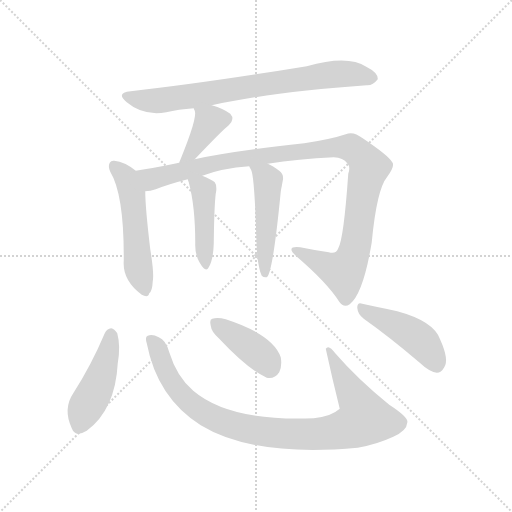
t = 0.00 s
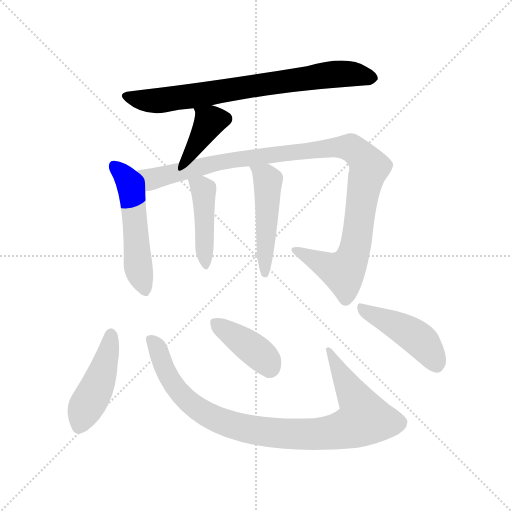
t = 1.55 s
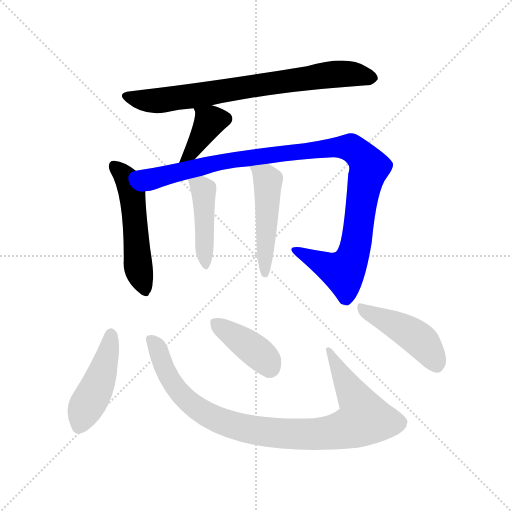
t = 3.10 s
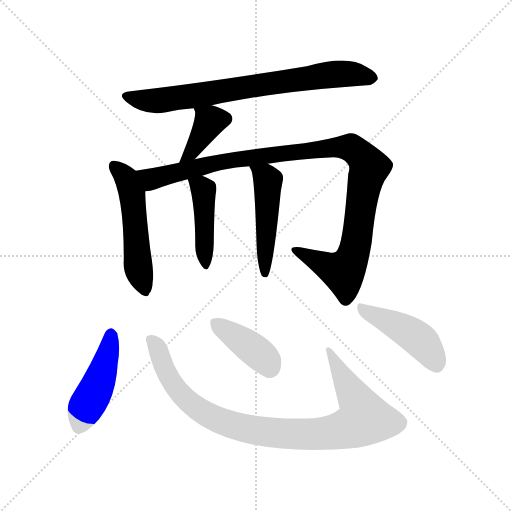
t = 4.66 s
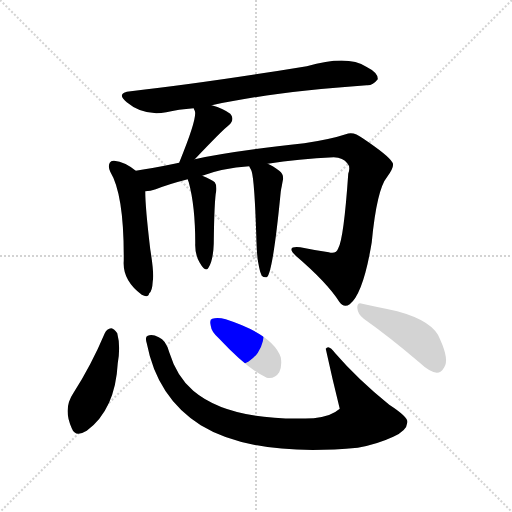
t = 6.21 s
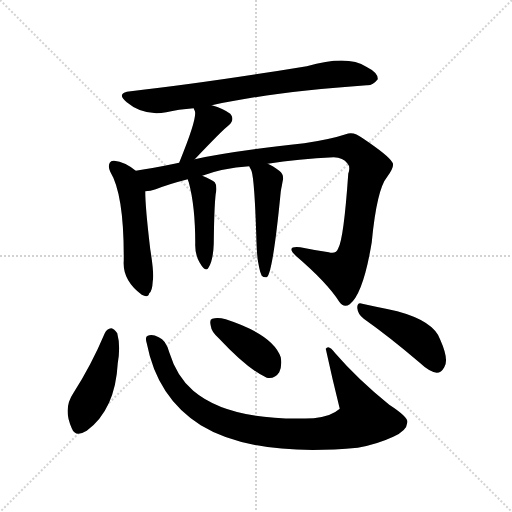
t = 7.76 s

The animated SVG that drew these frames (rendered in a browser with its animation timeline set to each time). Animation: 10 CSS @keyframes rules; one cycle of 7.76 s.

<svg version="1.1" viewBox="0 0 1024 1024" xmlns="http://www.w3.org/2000/svg">
  <g stroke="lightgray" stroke-dasharray="1,1" stroke-width="1" transform="scale(4, 4)">
    <line x1="0" y1="0" x2="256" y2="256"></line>
    <line x1="256" y1="0" x2="0" y2="256"></line>
    <line x1="128" y1="0" x2="128" y2="256"></line>
    <line x1="0" y1="128" x2="256" y2="128"></line>
  </g>
<g transform="scale(1, -1) translate(0, -900)">
   <style type="text/css">
    @keyframes keyframes0 {
      from {
       stroke: blue;
       stroke-dashoffset: 751;
       stroke-width: 128;
       }
       71% {
       animation-timing-function: step-end;
       stroke: blue;
       stroke-dashoffset: 0;
       stroke-width: 128;
       }
       to {
       stroke: black;
       stroke-width: 1024;
       }
       }
       #make-me-a-hanzi-animation-0 {
         animation: keyframes0 0.861165s both;
         animation-delay: 0.000000s;
         animation-timing-function: linear;
       }
    @keyframes keyframes1 {
      from {
       stroke: blue;
       stroke-dashoffset: 382;
       stroke-width: 128;
       }
       55% {
       animation-timing-function: step-end;
       stroke: blue;
       stroke-dashoffset: 0;
       stroke-width: 128;
       }
       to {
       stroke: black;
       stroke-width: 1024;
       }
       }
       #make-me-a-hanzi-animation-1 {
         animation: keyframes1 0.560872s both;
         animation-delay: 0.861165s;
         animation-timing-function: linear;
       }
    @keyframes keyframes2 {
      from {
       stroke: blue;
       stroke-dashoffset: 515;
       stroke-width: 128;
       }
       63% {
       animation-timing-function: step-end;
       stroke: blue;
       stroke-dashoffset: 0;
       stroke-width: 128;
       }
       to {
       stroke: black;
       stroke-width: 1024;
       }
       }
       #make-me-a-hanzi-animation-2 {
         animation: keyframes2 0.669108s both;
         animation-delay: 1.422038s;
         animation-timing-function: linear;
       }
    @keyframes keyframes3 {
      from {
       stroke: blue;
       stroke-dashoffset: 1064;
       stroke-width: 128;
       }
       78% {
       animation-timing-function: step-end;
       stroke: blue;
       stroke-dashoffset: 0;
       stroke-width: 128;
       }
       to {
       stroke: black;
       stroke-width: 1024;
       }
       }
       #make-me-a-hanzi-animation-3 {
         animation: keyframes3 1.115885s both;
         animation-delay: 2.091146s;
         animation-timing-function: linear;
       }
    @keyframes keyframes4 {
      from {
       stroke: blue;
       stroke-dashoffset: 434;
       stroke-width: 128;
       }
       59% {
       animation-timing-function: step-end;
       stroke: blue;
       stroke-dashoffset: 0;
       stroke-width: 128;
       }
       to {
       stroke: black;
       stroke-width: 1024;
       }
       }
       #make-me-a-hanzi-animation-4 {
         animation: keyframes4 0.603190s both;
         animation-delay: 3.207031s;
         animation-timing-function: linear;
       }
    @keyframes keyframes5 {
      from {
       stroke: blue;
       stroke-dashoffset: 486;
       stroke-width: 128;
       }
       61% {
       animation-timing-function: step-end;
       stroke: blue;
       stroke-dashoffset: 0;
       stroke-width: 128;
       }
       to {
       stroke: black;
       stroke-width: 1024;
       }
       }
       #make-me-a-hanzi-animation-5 {
         animation: keyframes5 0.645508s both;
         animation-delay: 3.810221s;
         animation-timing-function: linear;
       }
    @keyframes keyframes6 {
      from {
       stroke: blue;
       stroke-dashoffset: 449;
       stroke-width: 128;
       }
       59% {
       animation-timing-function: step-end;
       stroke: blue;
       stroke-dashoffset: 0;
       stroke-width: 128;
       }
       to {
       stroke: black;
       stroke-width: 1024;
       }
       }
       #make-me-a-hanzi-animation-6 {
         animation: keyframes6 0.615397s both;
         animation-delay: 4.455729s;
         animation-timing-function: linear;
       }
    @keyframes keyframes7 {
      from {
       stroke: blue;
       stroke-dashoffset: 925;
       stroke-width: 128;
       }
       75% {
       animation-timing-function: step-end;
       stroke: blue;
       stroke-dashoffset: 0;
       stroke-width: 128;
       }
       to {
       stroke: black;
       stroke-width: 1024;
       }
       }
       #make-me-a-hanzi-animation-7 {
         animation: keyframes7 1.002767s both;
         animation-delay: 5.071126s;
         animation-timing-function: linear;
       }
    @keyframes keyframes8 {
      from {
       stroke: blue;
       stroke-dashoffset: 395;
       stroke-width: 128;
       }
       56% {
       animation-timing-function: step-end;
       stroke: blue;
       stroke-dashoffset: 0;
       stroke-width: 128;
       }
       to {
       stroke: black;
       stroke-width: 1024;
       }
       }
       #make-me-a-hanzi-animation-8 {
         animation: keyframes8 0.571452s both;
         animation-delay: 6.073893s;
         animation-timing-function: linear;
       }
    @keyframes keyframes9 {
      from {
       stroke: blue;
       stroke-dashoffset: 445;
       stroke-width: 128;
       }
       59% {
       animation-timing-function: step-end;
       stroke: blue;
       stroke-dashoffset: 0;
       stroke-width: 128;
       }
       to {
       stroke: black;
       stroke-width: 1024;
       }
       }
       #make-me-a-hanzi-animation-9 {
         animation: keyframes9 0.612142s both;
         animation-delay: 6.645345s;
         animation-timing-function: linear;
       }
</style>
<path d="M 423.5 689.5 Q 547.5 716.5 733.5 729.5 Q 745.5 728.5 755.5 741.5 Q 756.5 754.5 732.5 766.5 Q 695.5 790.5 613.5 767.5 Q 412.5 734.5 261.5 717.5 Q 230.5 714.5 253.5 695.5 Q 286.5 667.5 332.5 675.5 Q 356.5 681.5 387.5 683.5 L 423.5 689.5 Z" fill="lightgray"></path> 
<path d="M 389.5 581.5 Q 446.5 641.5 457.5 649.5 Q 470.5 661.5 460.5 672.5 Q 447.5 682.5 423.5 689.5 C 394.5 698.5 379.5 702.5 387.5 683.5 Q 387.5 682.5 389.5 678.5 Q 395.5 665.5 359.5 577.5 Q 358.5 576.5 358.5 574.5 C 348.5 546.5 368.5 559.5 389.5 581.5 Z" fill="lightgray"></path> 
<path d="M 271.5 558.5 Q 249.5 576.5 228.5 578.5 Q 222.5 579.5 219.5 574.5 Q 215.5 567.5 220.5 556.5 Q 248.5 510.5 247.5 378.5 Q 244.5 339.5 283.5 310.5 Q 296.5 303.5 298.5 313.5 Q 304.5 317.5 305.5 337.5 Q 308.5 352.5 300.5 401.5 Q 290.5 485.5 290.5 517.5 C 290.5 544.5 290.5 544.5 271.5 558.5 Z" fill="lightgray"></path> 
<path d="M 535.5 572.5 Q 596.5 582.5 667.5 585.5 Q 686.5 584.5 694.5 573.5 Q 701.5 566.5 696.5 552.5 Q 687.5 422.5 676.5 403.5 Q 672.5 391.5 657.5 395.5 Q 629.5 399.5 600.5 405.5 Q 570.5 408.5 591.5 388.5 Q 654.5 334.5 678.5 296.5 Q 687.5 283.5 699.5 291.5 Q 726.5 312.5 743.5 415.5 Q 753.5 521.5 774.5 546.5 Q 790.5 568.5 784.5 575.5 Q 777.5 588.5 725.5 623.5 Q 706.5 638.5 691.5 631.5 Q 661.5 621.5 608.5 613.5 Q 463.5 597.5 389.5 581.5 L 358.5 574.5 Q 354.5 574.5 353.5 573.5 Q 305.5 563.5 271.5 558.5 C 241.5 553.5 261.5 510.5 290.5 517.5 Q 300.5 517.5 311.5 521.5 Q 336.5 531.5 375.5 541.5 L 404.5 548.5 Q 443.5 563.5 498.5 567.5 L 535.5 572.5 Z" fill="lightgray"></path> 
<path d="M 375.5 541.5 Q 375.5 540.5 377.5 535.5 Q 390.5 487.5 390.5 413.5 Q 389.5 391.5 399.5 374.5 Q 411.5 353.5 417.5 365.5 Q 426.5 380.5 427.5 412.5 Q 428.5 500.5 432.5 518.5 Q 433.5 530.5 429.5 535.5 Q 422.5 541.5 404.5 548.5 C 376.5 559.5 368.5 563.5 375.5 541.5 Z" fill="lightgray"></path> 
<path d="M 516.5 374.5 Q 519.5 356.5 523.5 348.5 Q 527.5 344.5 533.5 345.5 Q 545.5 352.5 561.5 516.5 Q 562.5 523.5 563.5 527.5 Q 564.5 533.5 565.5 538.5 Q 568.5 551.5 558.5 558.5 Q 545.5 568.5 535.5 572.5 C 508.5 585.5 484.5 594.5 498.5 567.5 Q 498.5 566.5 501.5 561.5 Q 508.5 554.5 512.5 430.5 Q 513.5 388.5 516.5 374.5 Z" fill="lightgray"></path> 
<path d="M 209.5 233.5 Q 182.5 169.5 146.5 113.5 Q 125.5 82.5 143.5 43.5 Q 150.5 24.5 173.5 38.5 Q 230.5 80.5 235.5 173.5 Q 241.5 207.5 234.5 233.5 Q 228.5 242.5 222.5 243.5 Q 213.5 242.5 209.5 233.5 Z" fill="lightgray"></path> 
<path d="M 293.5 213.5 Q 314.5 104.5 401.5 49.5 Q 506.5 -14.5 715.5 4.5 Q 754.5 11.5 786.5 26.5 Q 813.5 38.5 814.5 54.5 Q 818.5 64.5 778.5 90.5 Q 715.5 141.5 670.5 193.5 Q 657.5 211.5 651.5 202.5 Q 664.5 142.5 679.5 82.5 Q 661.5 66.5 627.5 63.5 Q 459.5 56.5 386.5 118.5 Q 353.5 146.5 338.5 195.5 Q 331.5 220.5 317.5 225.5 Q 304.5 232.5 295.5 228.5 Q 289.5 227.5 293.5 213.5 Z" fill="lightgray"></path> 
<path d="M 438.5 222.5 Q 495.5 161.5 533.5 144.5 Q 549.5 141.5 558.5 155.5 Q 564.5 168.5 561.5 185.5 Q 546.5 230.5 451.5 261.5 Q 435.5 265.5 424.5 262.5 Q 418.5 261.5 421.5 248.5 Q 422.5 236.5 438.5 222.5 Z" fill="lightgray"></path> 
<path d="M 727.5 262.5 Q 778.5 226.5 839.5 174.5 Q 858.5 156.5 873.5 154.5 Q 882.5 154.5 888.5 165.5 Q 898.5 180.5 880.5 220.5 Q 868.5 257.5 794.5 277.5 Q 749.5 287.5 724.5 292.5 Q 714.5 296.5 714.5 284.5 Q 715.5 271.5 727.5 262.5 Z" fill="lightgray"></path> 
      <clipPath id="make-me-a-hanzi-clip-0">
      <path d="M 423.5 689.5 Q 547.5 716.5 733.5 729.5 Q 745.5 728.5 755.5 741.5 Q 756.5 754.5 732.5 766.5 Q 695.5 790.5 613.5 767.5 Q 412.5 734.5 261.5 717.5 Q 230.5 714.5 253.5 695.5 Q 286.5 667.5 332.5 675.5 Q 356.5 681.5 387.5 683.5 L 423.5 689.5 Z" fill="lightgray"></path>
      </clipPath>
      <path clip-path="url(#make-me-a-hanzi-clip-0)" d="M 255.5 707.5 L 290.5 698.5 L 333.5 700.5 L 663.5 751.5 L 700.5 752.5 L 744.5 743.5 " fill="none" id="make-me-a-hanzi-animation-0" stroke-dasharray="623 1246" stroke-linecap="round"></path>

      <clipPath id="make-me-a-hanzi-clip-1">
      <path d="M 389.5 581.5 Q 446.5 641.5 457.5 649.5 Q 470.5 661.5 460.5 672.5 Q 447.5 682.5 423.5 689.5 C 394.5 698.5 379.5 702.5 387.5 683.5 Q 387.5 682.5 389.5 678.5 Q 395.5 665.5 359.5 577.5 Q 358.5 576.5 358.5 574.5 C 348.5 546.5 368.5 559.5 389.5 581.5 Z" fill="lightgray"></path>
      </clipPath>
      <path clip-path="url(#make-me-a-hanzi-clip-1)" d="M 393.5 683.5 L 419.5 657.5 L 386.5 599.5 L 366.5 588.5 " fill="none" id="make-me-a-hanzi-animation-1" stroke-dasharray="254 508" stroke-linecap="round"></path>

      <clipPath id="make-me-a-hanzi-clip-2">
      <path d="M 271.5 558.5 Q 249.5 576.5 228.5 578.5 Q 222.5 579.5 219.5 574.5 Q 215.5 567.5 220.5 556.5 Q 248.5 510.5 247.5 378.5 Q 244.5 339.5 283.5 310.5 Q 296.5 303.5 298.5 313.5 Q 304.5 317.5 305.5 337.5 Q 308.5 352.5 300.5 401.5 Q 290.5 485.5 290.5 517.5 C 290.5 544.5 290.5 544.5 271.5 558.5 Z" fill="lightgray"></path>
      </clipPath>
      <path clip-path="url(#make-me-a-hanzi-clip-2)" d="M 227.5 568.5 L 251.5 545.5 L 264.5 512.5 L 276.5 363.5 L 288.5 324.5 " fill="none" id="make-me-a-hanzi-animation-2" stroke-dasharray="387 774" stroke-linecap="round"></path>

      <clipPath id="make-me-a-hanzi-clip-3">
      <path d="M 535.5 572.5 Q 596.5 582.5 667.5 585.5 Q 686.5 584.5 694.5 573.5 Q 701.5 566.5 696.5 552.5 Q 687.5 422.5 676.5 403.5 Q 672.5 391.5 657.5 395.5 Q 629.5 399.5 600.5 405.5 Q 570.5 408.5 591.5 388.5 Q 654.5 334.5 678.5 296.5 Q 687.5 283.5 699.5 291.5 Q 726.5 312.5 743.5 415.5 Q 753.5 521.5 774.5 546.5 Q 790.5 568.5 784.5 575.5 Q 777.5 588.5 725.5 623.5 Q 706.5 638.5 691.5 631.5 Q 661.5 621.5 608.5 613.5 Q 463.5 597.5 389.5 581.5 L 358.5 574.5 Q 354.5 574.5 353.5 573.5 Q 305.5 563.5 271.5 558.5 C 241.5 553.5 261.5 510.5 290.5 517.5 Q 300.5 517.5 311.5 521.5 Q 336.5 531.5 375.5 541.5 L 404.5 548.5 Q 443.5 563.5 498.5 567.5 L 535.5 572.5 Z" fill="lightgray"></path>
      </clipPath>
      <path clip-path="url(#make-me-a-hanzi-clip-3)" d="M 278.5 553.5 L 303.5 541.5 L 446.5 577.5 L 666.5 605.5 L 701.5 604.5 L 718.5 593.5 L 738.5 564.5 L 729.5 537.5 L 712.5 409.5 L 698.5 373.5 L 686.5 356.5 L 677.5 358.5 L 592.5 398.5 " fill="none" id="make-me-a-hanzi-animation-3" stroke-dasharray="936 1872" stroke-linecap="round"></path>

      <clipPath id="make-me-a-hanzi-clip-4">
      <path d="M 375.5 541.5 Q 375.5 540.5 377.5 535.5 Q 390.5 487.5 390.5 413.5 Q 389.5 391.5 399.5 374.5 Q 411.5 353.5 417.5 365.5 Q 426.5 380.5 427.5 412.5 Q 428.5 500.5 432.5 518.5 Q 433.5 530.5 429.5 535.5 Q 422.5 541.5 404.5 548.5 C 376.5 559.5 368.5 563.5 375.5 541.5 Z" fill="lightgray"></path>
      </clipPath>
      <path clip-path="url(#make-me-a-hanzi-clip-4)" d="M 383.5 540.5 L 406.5 519.5 L 409.5 372.5 " fill="none" id="make-me-a-hanzi-animation-4" stroke-dasharray="306 612" stroke-linecap="round"></path>

      <clipPath id="make-me-a-hanzi-clip-5">
      <path d="M 516.5 374.5 Q 519.5 356.5 523.5 348.5 Q 527.5 344.5 533.5 345.5 Q 545.5 352.5 561.5 516.5 Q 562.5 523.5 563.5 527.5 Q 564.5 533.5 565.5 538.5 Q 568.5 551.5 558.5 558.5 Q 545.5 568.5 535.5 572.5 C 508.5 585.5 484.5 594.5 498.5 567.5 Q 498.5 566.5 501.5 561.5 Q 508.5 554.5 512.5 430.5 Q 513.5 388.5 516.5 374.5 Z" fill="lightgray"></path>
      </clipPath>
      <path clip-path="url(#make-me-a-hanzi-clip-5)" d="M 504.5 566.5 L 536.5 538.5 L 529.5 351.5 " fill="none" id="make-me-a-hanzi-animation-5" stroke-dasharray="358 716" stroke-linecap="round"></path>

      <clipPath id="make-me-a-hanzi-clip-6">
      <path d="M 209.5 233.5 Q 182.5 169.5 146.5 113.5 Q 125.5 82.5 143.5 43.5 Q 150.5 24.5 173.5 38.5 Q 230.5 80.5 235.5 173.5 Q 241.5 207.5 234.5 233.5 Q 228.5 242.5 222.5 243.5 Q 213.5 242.5 209.5 233.5 Z" fill="lightgray"></path>
      </clipPath>
      <path clip-path="url(#make-me-a-hanzi-clip-6)" d="M 222.5 231.5 L 203.5 151.5 L 159.5 49.5 " fill="none" id="make-me-a-hanzi-animation-6" stroke-dasharray="321 642" stroke-linecap="round"></path>

      <clipPath id="make-me-a-hanzi-clip-7">
      <path d="M 293.5 213.5 Q 314.5 104.5 401.5 49.5 Q 506.5 -14.5 715.5 4.5 Q 754.5 11.5 786.5 26.5 Q 813.5 38.5 814.5 54.5 Q 818.5 64.5 778.5 90.5 Q 715.5 141.5 670.5 193.5 Q 657.5 211.5 651.5 202.5 Q 664.5 142.5 679.5 82.5 Q 661.5 66.5 627.5 63.5 Q 459.5 56.5 386.5 118.5 Q 353.5 146.5 338.5 195.5 Q 331.5 220.5 317.5 225.5 Q 304.5 232.5 295.5 228.5 Q 289.5 227.5 293.5 213.5 Z" fill="lightgray"></path>
      </clipPath>
      <path clip-path="url(#make-me-a-hanzi-clip-7)" d="M 301.5 220.5 L 314.5 204.5 L 347.5 129.5 L 388.5 88.5 L 408.5 73.5 L 463.5 50.5 L 544.5 34.5 L 663.5 34.5 L 701.5 45.5 L 728.5 62.5 L 721.5 85.5 L 657.5 195.5 " fill="none" id="make-me-a-hanzi-animation-7" stroke-dasharray="797 1594" stroke-linecap="round"></path>

      <clipPath id="make-me-a-hanzi-clip-8">
      <path d="M 438.5 222.5 Q 495.5 161.5 533.5 144.5 Q 549.5 141.5 558.5 155.5 Q 564.5 168.5 561.5 185.5 Q 546.5 230.5 451.5 261.5 Q 435.5 265.5 424.5 262.5 Q 418.5 261.5 421.5 248.5 Q 422.5 236.5 438.5 222.5 Z" fill="lightgray"></path>
      </clipPath>
      <path clip-path="url(#make-me-a-hanzi-clip-8)" d="M 431.5 253.5 L 523.5 188.5 L 538.5 166.5 " fill="none" id="make-me-a-hanzi-animation-8" stroke-dasharray="267 534" stroke-linecap="round"></path>

      <clipPath id="make-me-a-hanzi-clip-9">
      <path d="M 727.5 262.5 Q 778.5 226.5 839.5 174.5 Q 858.5 156.5 873.5 154.5 Q 882.5 154.5 888.5 165.5 Q 898.5 180.5 880.5 220.5 Q 868.5 257.5 794.5 277.5 Q 749.5 287.5 724.5 292.5 Q 714.5 296.5 714.5 284.5 Q 715.5 271.5 727.5 262.5 Z" fill="lightgray"></path>
      </clipPath>
      <path clip-path="url(#make-me-a-hanzi-clip-9)" d="M 725.5 281.5 L 824.5 231.5 L 856.5 200.5 L 872.5 170.5 " fill="none" id="make-me-a-hanzi-animation-9" stroke-dasharray="317 634" stroke-linecap="round"></path>

</g>
</svg>
